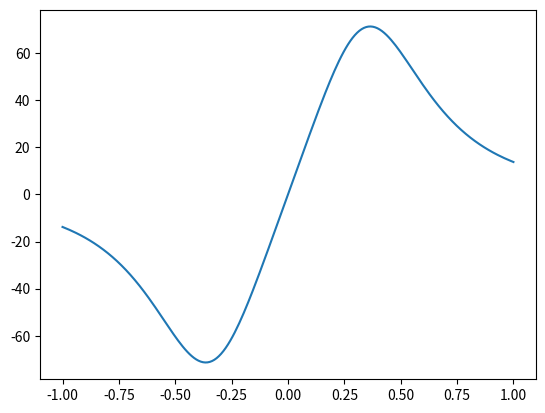

Here is the Python script that generated this plot:

import numpy as np
import matplotlib.pyplot as plt

def f(x):
    return (x*800)/(x**2 + 54*x**4 + 3)

x = np.linspace(-1,1,200)

plt.plot(x, f(x))
plt.show()